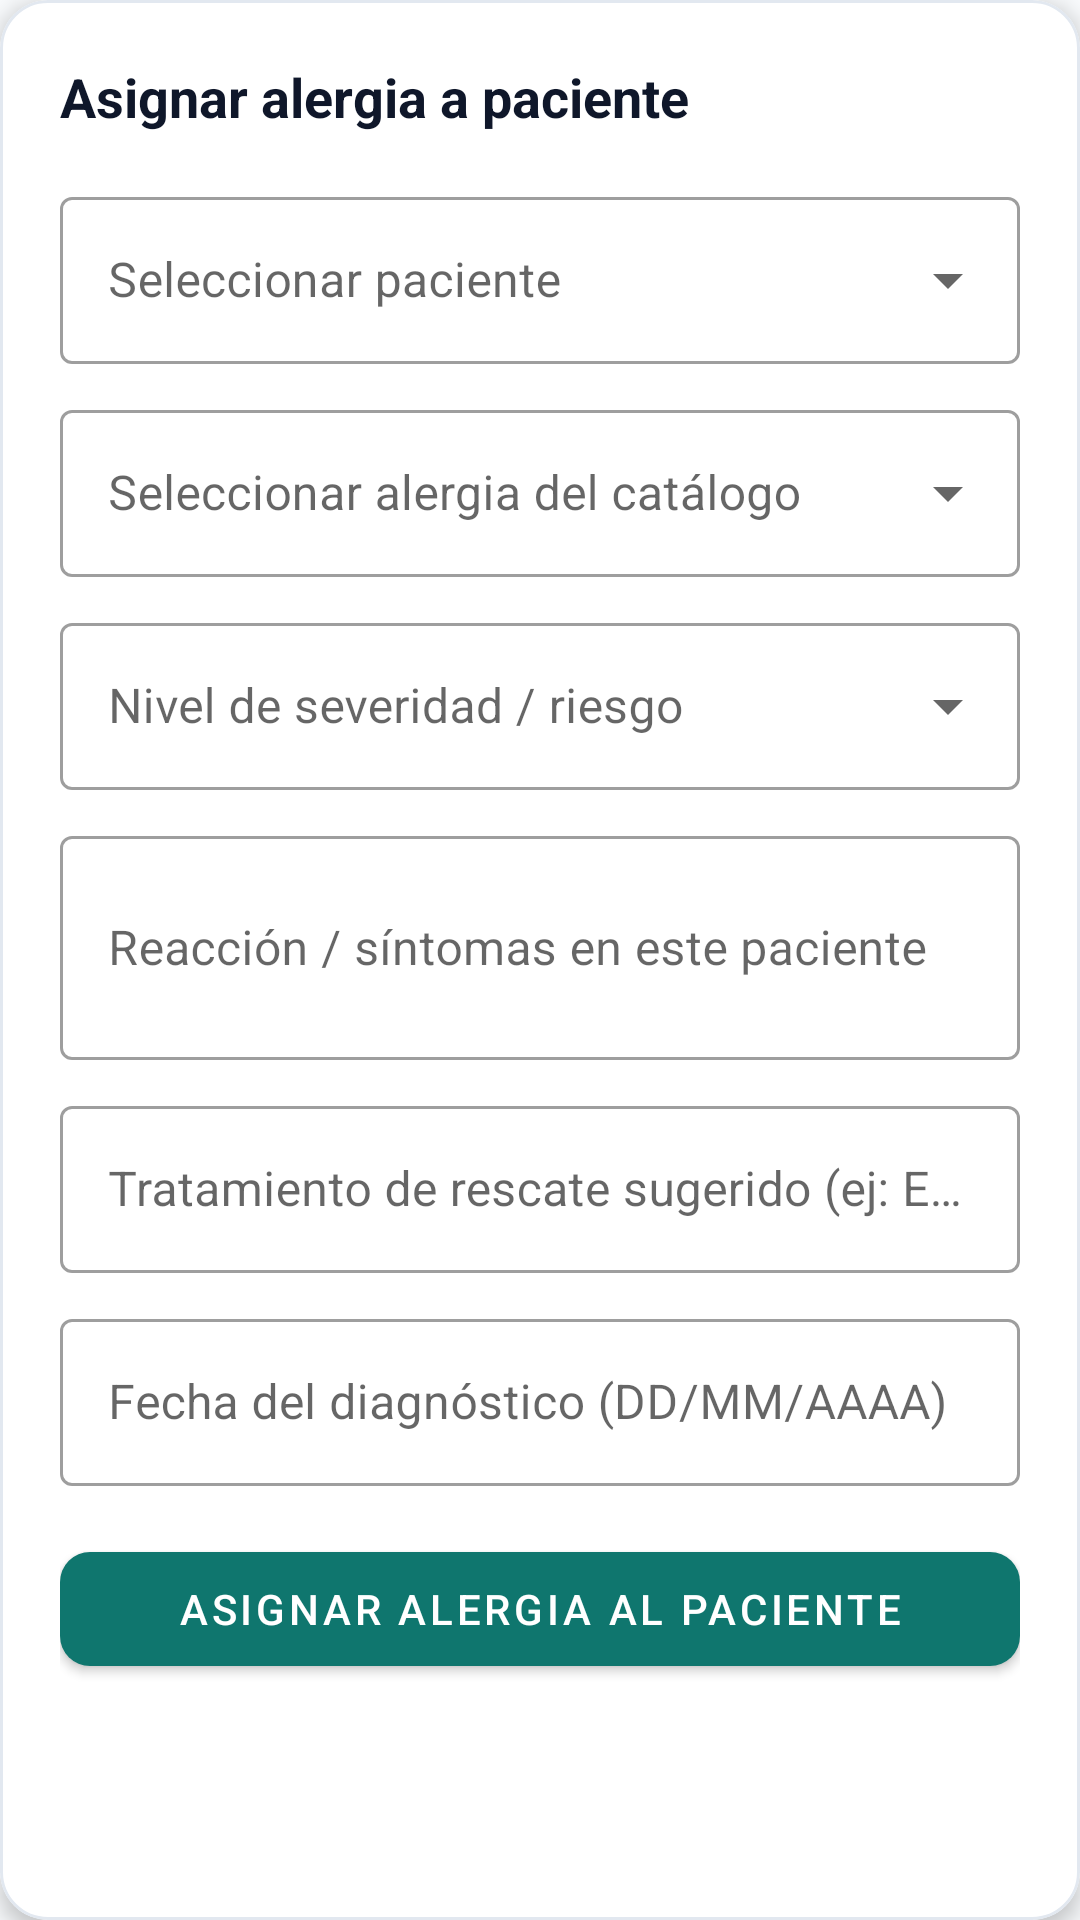

Layout XML and referenced resources for this Android screen:
<!-- AndroidManifest.xml: application theme Theme.SistemaClinico -->
<!-- res/layout/form_insert_patient_allergy.xml -->
<?xml version="1.0" encoding="utf-8"?>
<com.google.android.material.card.MaterialCardView xmlns:android="http://schemas.android.com/apk/res/android"
    xmlns:app="http://schemas.android.com/apk/res-auto"
    android:id="@+id/cardPatientAllergyForm"
    android:layout_width="match_parent"
    android:layout_height="wrap_content"
    app:cardBackgroundColor="@color/white"
    app:cardCornerRadius="16dp"
    app:cardElevation="4dp"
    app:strokeColor="@color/stroke_border"
    app:strokeWidth="1dp">

    <LinearLayout
        android:layout_width="match_parent"
        android:layout_height="wrap_content"
        android:orientation="vertical"
        android:padding="20dp">

        <TextView
            android:layout_width="wrap_content"
            android:layout_height="wrap_content"
            android:layout_marginBottom="16dp"
            android:text="@string/patient_allergy_form_title"
            android:textColor="@color/text_primary"
            android:textSize="18sp"
            android:textStyle="bold" />

        
        <com.google.android.material.textfield.TextInputLayout
            style="@style/Widget.MaterialComponents.TextInputLayout.OutlinedBox.ExposedDropdownMenu"
            android:layout_width="match_parent"
            android:layout_height="wrap_content"
            android:layout_marginBottom="10dp"
            android:hint="@string/patient_select_hint">

            <AutoCompleteTextView
                android:id="@+id/actvAllergyPatient"
                android:layout_width="match_parent"
                android:layout_height="wrap_content"
                android:inputType="none" />
        </com.google.android.material.textfield.TextInputLayout>

        
        <com.google.android.material.textfield.TextInputLayout
            style="@style/Widget.MaterialComponents.TextInputLayout.OutlinedBox.ExposedDropdownMenu"
            android:layout_width="match_parent"
            android:layout_height="wrap_content"
            android:layout_marginBottom="10dp"
            android:hint="@string/allergy_select_hint">

            <AutoCompleteTextView
                android:id="@+id/actvAllergyCatalog"
                android:layout_width="match_parent"
                android:layout_height="wrap_content"
                android:inputType="none" />
        </com.google.android.material.textfield.TextInputLayout>

        
        <com.google.android.material.textfield.TextInputLayout
            style="@style/Widget.MaterialComponents.TextInputLayout.OutlinedBox.ExposedDropdownMenu"
            android:layout_width="match_parent"
            android:layout_height="wrap_content"
            android:layout_marginBottom="10dp"
            android:hint="@string/dialog_allergy_severity_label">

            <AutoCompleteTextView
                android:id="@+id/actvAllergySeverity"
                android:layout_width="match_parent"
                android:layout_height="wrap_content"
                android:inputType="none" />
        </com.google.android.material.textfield.TextInputLayout>

        
        <com.google.android.material.textfield.TextInputLayout
            style="@style/Widget.MaterialComponents.TextInputLayout.OutlinedBox"
            android:layout_width="match_parent"
            android:layout_height="wrap_content"
            android:layout_marginBottom="10dp"
            android:hint="@string/dialog_allergy_symptoms_label">

            <com.google.android.material.textfield.TextInputEditText
                android:id="@+id/etPatientAllergySymptoms"
                android:layout_width="match_parent"
                android:layout_height="wrap_content"
                android:inputType="textCapSentences|textMultiLine"
                android:minLines="2" />
        </com.google.android.material.textfield.TextInputLayout>

        
        <com.google.android.material.textfield.TextInputLayout
            style="@style/Widget.MaterialComponents.TextInputLayout.OutlinedBox"
            android:layout_width="match_parent"
            android:layout_height="wrap_content"
            android:layout_marginBottom="10dp"
            android:hint="@string/form_patient_allergy_rescue_hint">

            <com.google.android.material.textfield.TextInputEditText
                android:id="@+id/etPatientAllergyRescue"
                android:layout_width="match_parent"
                android:layout_height="wrap_content"
                android:inputType="textCapSentences" />
        </com.google.android.material.textfield.TextInputLayout>

        
        <com.google.android.material.textfield.TextInputLayout
            style="@style/Widget.MaterialComponents.TextInputLayout.OutlinedBox"
            android:layout_width="match_parent"
            android:layout_height="wrap_content"
            android:layout_marginBottom="16dp"
            android:hint="@string/patient_allergy_date_hint">

            <com.google.android.material.textfield.TextInputEditText
                android:id="@+id/etPatientAllergyDate"
                android:layout_width="match_parent"
                android:layout_height="wrap_content"
                android:inputType="number"
                android:maxLength="10" />
        </com.google.android.material.textfield.TextInputLayout>

        <com.google.android.material.button.MaterialButton
            android:id="@+id/btnSavePatientAllergy"
            android:layout_width="match_parent"
            android:layout_height="50dp"
            android:text="@string/patient_allergy_save_btn"
            app:backgroundTint="@color/primary_teal"
            app:cornerRadius="10dp" />

    </LinearLayout>
</com.google.android.material.card.MaterialCardView>
<!-- resources referenced by this layout -->
<resources>
  <color name="primary_teal">#0F766E</color>
  <color name="stroke_border">#E2E8F0</color>
  <color name="text_primary">#0F172A</color>
  <color name="white">#FFFFFF</color>
  <string name="allergy_select_hint">Seleccionar alergia del catálogo</string>
  <string name="dialog_allergy_severity_label">Nivel de severidad / riesgo</string>
  <string name="dialog_allergy_symptoms_label">Reacción / síntomas en este paciente</string>
  <string name="form_patient_allergy_rescue_hint">Tratamiento de rescate sugerido (ej: Epinefrina 0.3mg)</string>
  <string name="patient_allergy_date_hint">Fecha del diagnóstico (DD/MM/AAAA)</string>
  <string name="patient_allergy_form_title">Asignar alergia a paciente</string>
  <string name="patient_allergy_save_btn">Asignar alergia al paciente</string>
  <string name="patient_select_hint">Seleccionar paciente</string>
  <style name="Theme.SistemaClinico" parent="Theme.MaterialComponents.DayNight.NoActionBar">
          
          <item name="colorPrimary">@color/primary_teal</item>
          <item name="colorPrimaryVariant">@color/primary_teal_dark</item>
          <item name="colorOnPrimary">@color/white</item>
          
          <item name="colorSecondary">@color/secondary_crimson</item>
          <item name="colorSecondaryVariant">@color/secondary_crimson_dark</item>
          <item name="colorOnSecondary">@color/white</item>
          
          <item name="android:statusBarColor">@color/primary_teal_dark</item>
          <item name="android:windowBackground">@color/background_light</item>
      </style>
  <color name="primary_teal_dark">#115E59</color>
  <color name="secondary_crimson">#DC2626</color>
  <color name="secondary_crimson_dark">#B91C1C</color>
  <color name="background_light">#F8FAFC</color>
</resources>
